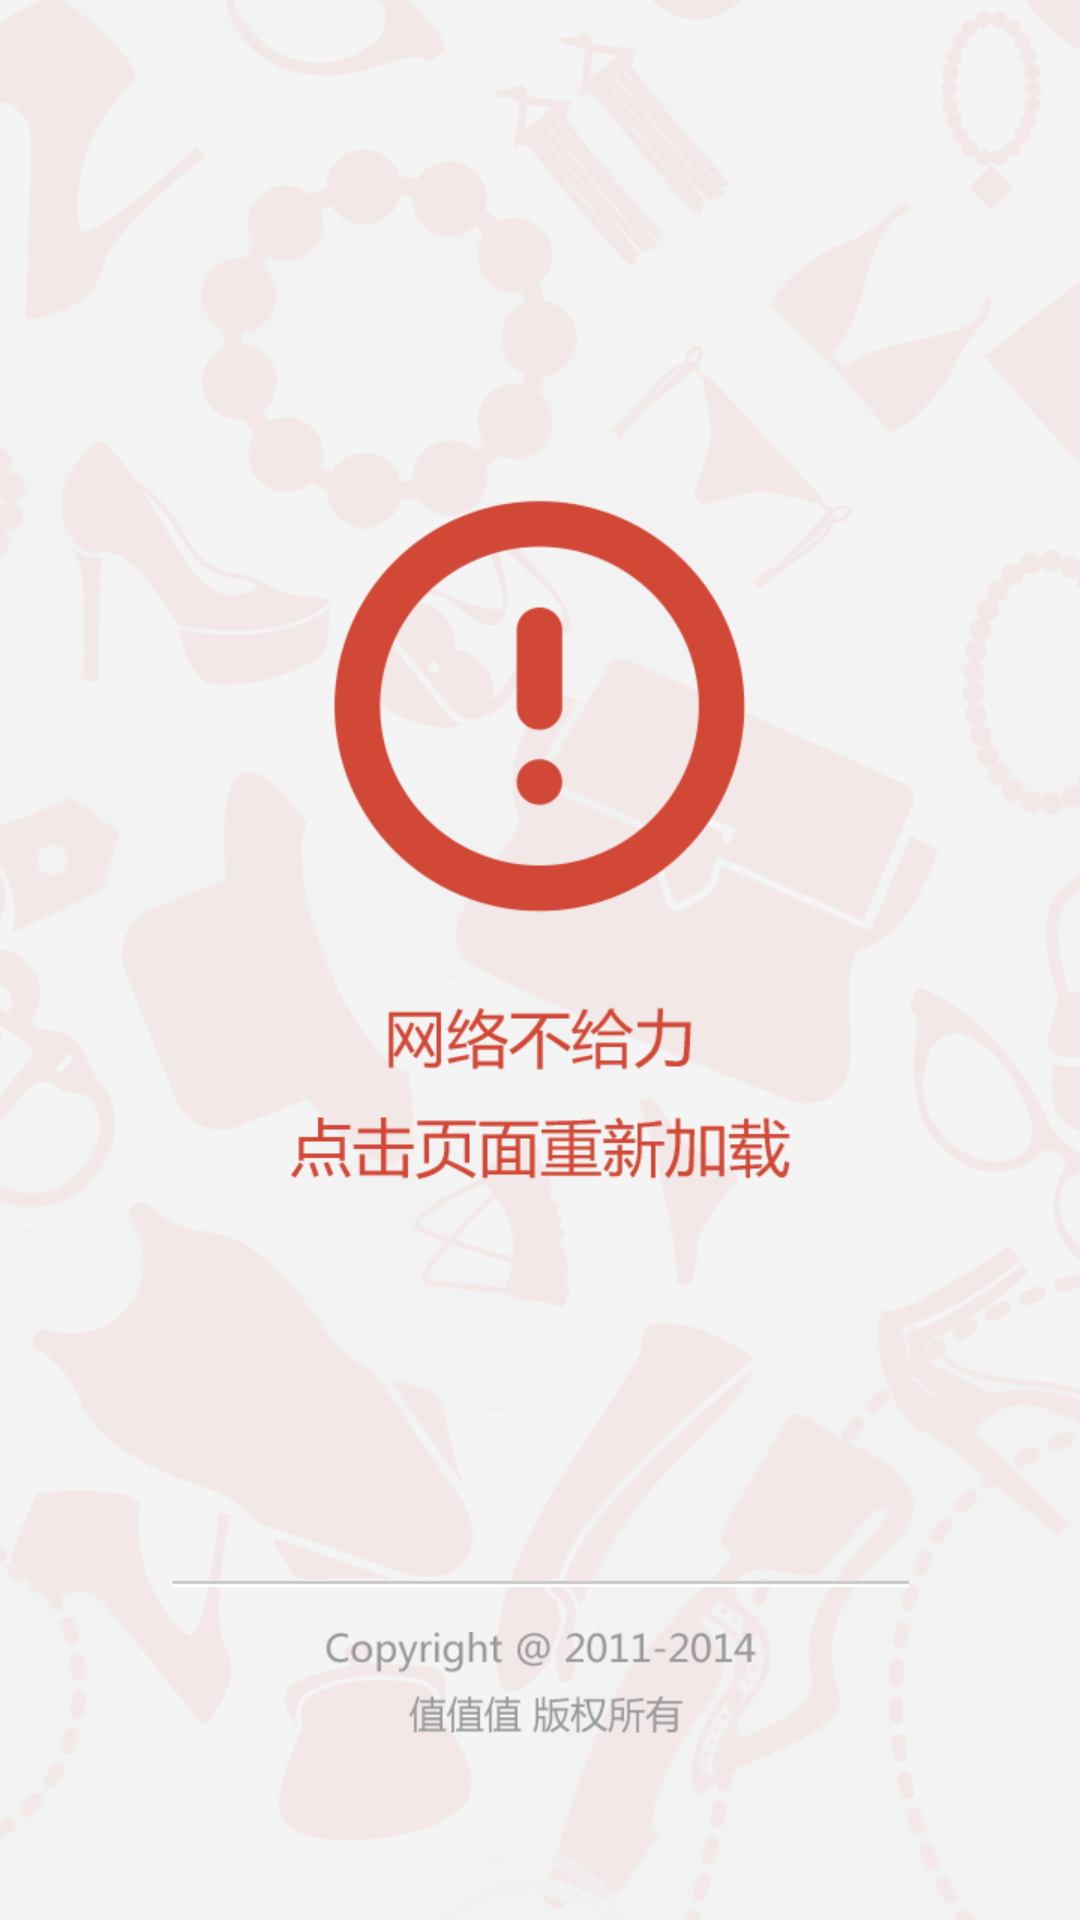

This screen was rendered from an Android layout file. Write that file and the resources it references.
<!-- AndroidManifest.xml: application theme AppTheme -->
<!-- res/layout/load_fail.xml -->
<?xml version="1.0" encoding="utf-8"?>
<LinearLayout xmlns:android="http://schemas.android.com/apk/res/android"
    android:layout_width="match_parent"
    android:layout_height="match_parent"
    android:orientation="vertical"
    android:gravity="center_vertical|center_horizontal"
    android:background="@drawable/load_fail_bg" >

    <ImageButton
        android:id="@+id/re_loading"
        android:layout_width="wrap_content"
        android:layout_height="wrap_content"
        android:layout_gravity="center_vertical|center_horizontal"
        android:background="#00000000"
        android:src="@drawable/load_fail_btn" />

</LinearLayout>
<!-- resources referenced by this layout -->
<resources>
  <!-- drawable load_fail_bg: png bitmap (drawable-xhdpi, 86523 bytes) -->
  <!-- drawable load_fail_btn: png bitmap (drawable-xhdpi, 25697 bytes) -->
  <style name="AppTheme" parent="AppBaseTheme">
          
          <item name="android:actionBarStyle">@style/MyActionbar</item>
          <item name="android:actionDropDownStyle">@style/MyDropDownNav</item>          
          <item name="android:spinnerItemStyle">@style/MySpinnerItemStyle</item>        
      </style>
  <style name="AppBaseTheme" parent="android:Theme.Holo.Light">
          
          
      </style>
  <style name="MyActionbar" parent="android:Widget.Holo.ActionBar">
          <item name="android:background">#d14836</item>
          <item name="android:titleTextStyle">@style/ActionBarTitle</item>
      </style>
  <style name="MyDropDownNav" parent="android:style/Widget.Holo.Light.Spinner">  
          <item name="android:popupBackground">@drawable/popup_menu_bg</item>         
          <item name="android:background">@drawable/btn_dropdown</item>
          <item name="android:dropDownVerticalOffset">1dip</item> 
          <item name="android:dropDownWidth">320dp</item>
          <item name="android:gravity">right|center_vertical</item>       
      </style>
  <style name="MySpinnerItemStyle" parent="android:style/TextAppearance.Widget.TextView.SpinnerItem">
          <item name="android:textColor">@color/white</item>
          <item name="android:textSize">20sp</item>
      </style>
  <style name="ActionBarTitle" parent="@android:style/TextAppearance.Holo.Large">
  	    <item name="android:textColor">@color/white</item>
  	</style>
  <!-- drawable btn_dropdown (drawable) -->
  <?xml version="1.0" encoding="utf-8"?>
  <selector xmlns:android="http://schemas.android.com/apk/res/android">
      <item
          android:state_window_focused="false" android:state_enabled="true"
          android:drawable="@drawable/triggle" />
      <item
          android:state_window_focused="false" android:state_enabled="false"
          android:drawable="@drawable/triggle" />
      <item
          android:state_pressed="true"
          android:drawable="@drawable/triggle" />
      <item
          android:state_focused="true" android:state_enabled="true"
          android:drawable="@drawable/triggle" />
      <item
          android:state_enabled="true"
          android:drawable="@drawable/triggle" />
      <item
          android:state_focused="true"
          android:drawable="@drawable/triggle" />
      <item
          android:drawable="@drawable/triggle" />
  </selector>
  <color name="white">#ffffff</color>
</resources>
